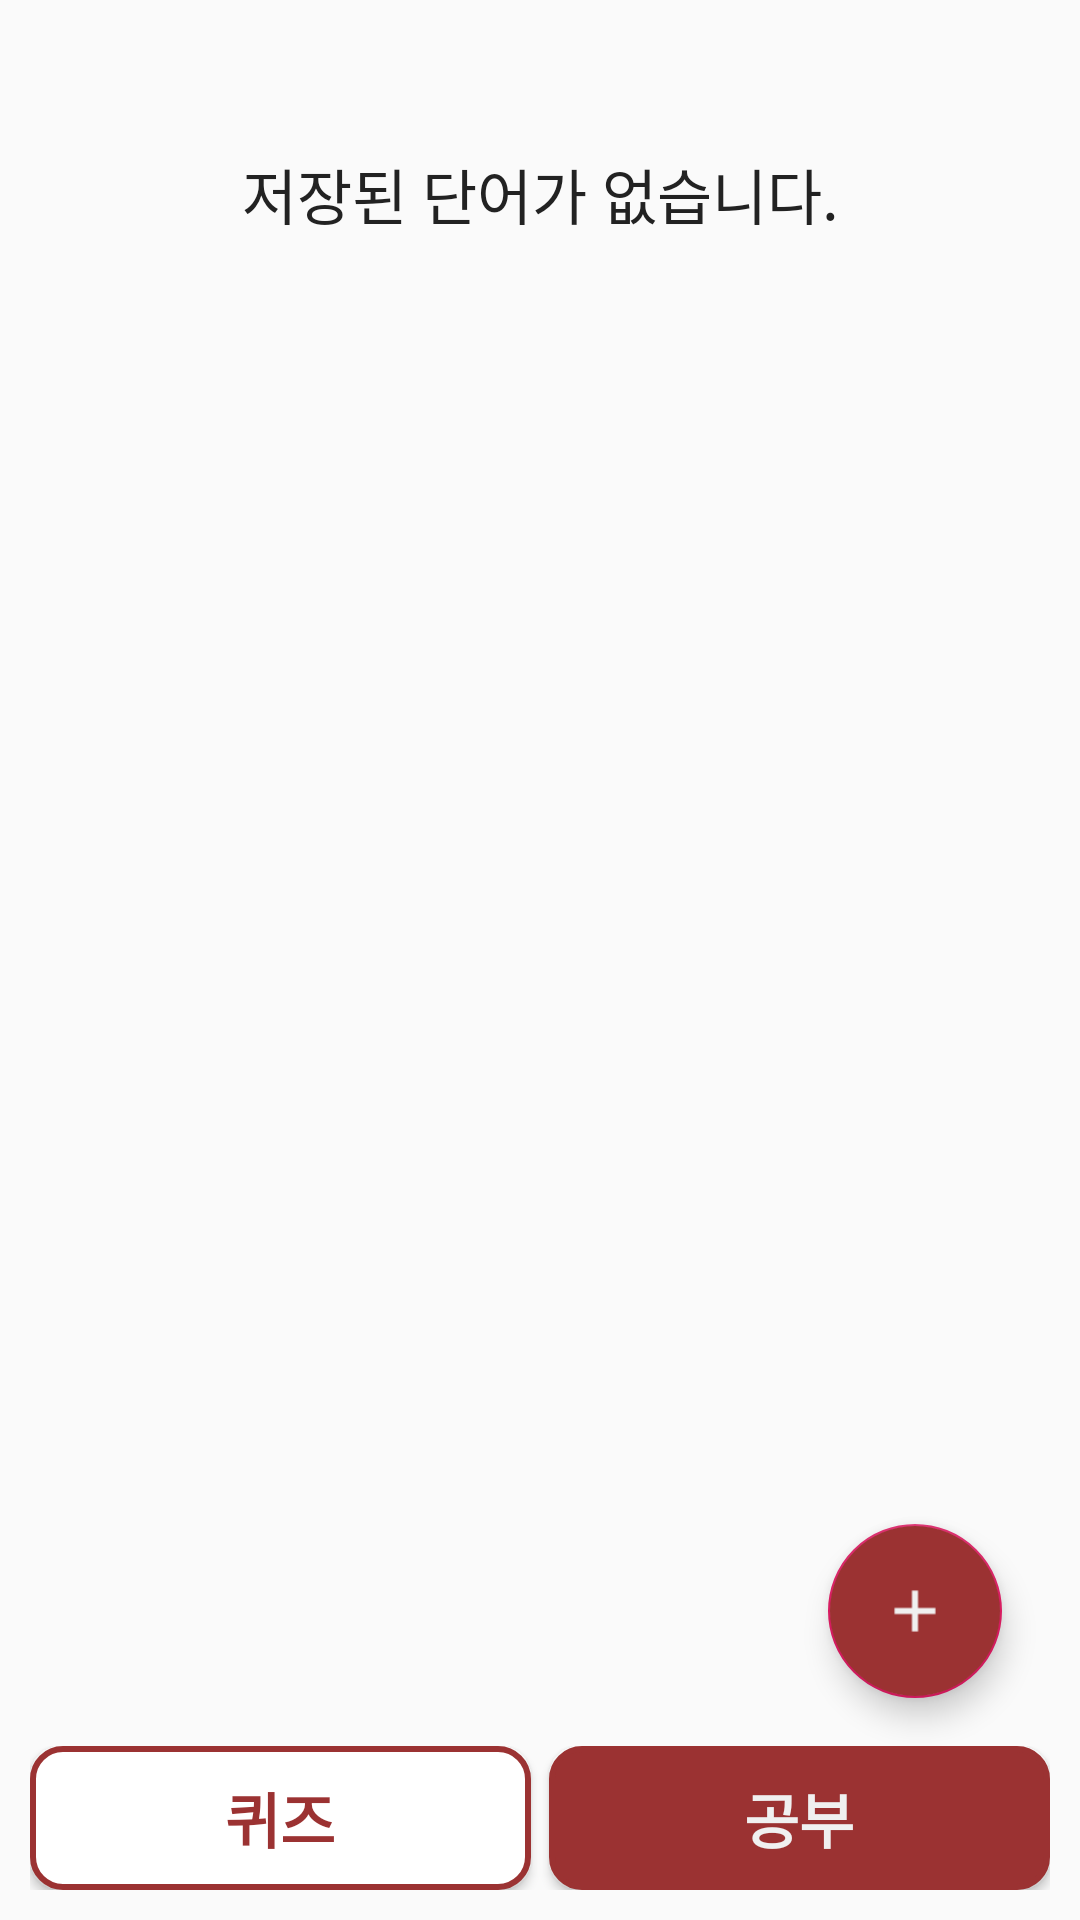

Reconstruct the res/layout file that produces this screen, plus the resources it refers to.
<!-- AndroidManifest.xml: application theme AppTheme -->
<!-- res/layout/fragment_home.xml -->
<?xml version="1.0" encoding="utf-8"?>
<LinearLayout xmlns:android="http://schemas.android.com/apk/res/android"
    xmlns:app="http://schemas.android.com/apk/res-auto"
    android:layout_width="match_parent"
    android:layout_height="match_parent"
    android:orientation="vertical"
    android:paddingLeft="10dp"
    android:paddingRight="10dp"
    android:paddingBottom="10dp">

    <FrameLayout
        android:layout_width="match_parent"
        android:layout_height="0dp"
        android:layout_weight="1">
        <TextView
            android:id="@+id/txtEmpty"
            android:layout_width="match_parent"
            android:layout_height="wrap_content"
            android:text="저장된 단어가 없습니다."
            android:textSize="20sp"
            android:fontFamily="@font/the110"
            android:textColor="#222222"
            android:gravity="center"
            android:paddingTop="50dp"
            android:visibility="visible"/>
        <ListView
            android:id="@+id/listView"
            android:layout_width="match_parent"
            android:layout_height="match_parent"/>

        <com.google.android.material.floatingactionbutton.FloatingActionButton
            android:id="@+id/fab"
            android:layout_width="wrap_content"
            android:layout_height="wrap_content"
            android:layout_gravity="bottom|end"
            android:layout_margin="@dimen/fab_margin"
            android:backgroundTint="#9b3232"
            app:fabSize="normal"
            android:src="@drawable/add_foreground"/>
    </FrameLayout>

    <LinearLayout
        android:layout_width="match_parent"
        android:layout_height="wrap_content"
        android:orientation="horizontal">
        <Button
            android:id="@+id/btnQuiz"
            android:layout_width="0dp"
            android:layout_weight="1"
            android:layout_height="wrap_content"
            android:text="퀴즈"
            android:textColor="#9b3232"
            android:background="@drawable/buttonstyle"
            android:textStyle="bold"
            android:fontFamily="@font/the140"
            android:layout_marginRight="3dp"
            android:textSize="20sp"/>
        <Button
            android:id="@+id/btnStudy"
            android:layout_width="0dp"
            android:layout_weight="1"
            android:layout_height="wrap_content"
            android:text="공부"
            android:layout_marginLeft="3dp"
            android:textColor="#f0f0f0"
            android:fontFamily="@font/the140"
            android:background="@drawable/corebuttonstyle"
            android:textStyle="bold"
            android:textSize="20sp"/>
    </LinearLayout>

</LinearLayout>
<!-- resources referenced by this layout -->
<resources>
  <dimen name="fab_margin">16dp</dimen>
  <!-- drawable add_foreground (drawable) -->
  <vector xmlns:android="http://schemas.android.com/apk/res/android"
      android:width="108dp"
      android:height="108dp"
      android:viewportWidth="41.37931"
      android:viewportHeight="41.37931"
      android:tint="#F0F0F0">
    <group android:translateX="8.689655"
        android:translateY="8.689655">
        <path
            android:fillColor="#FF000000"
            android:pathData="M19,13h-6v6h-2v-6H5v-2h6V5h2v6h6v2z"/>
    </group>
  </vector>
  <!-- drawable buttonstyle (drawable) -->
  <?xml version="1.0" encoding="utf-8"?>
  <selector xmlns:android="http://schemas.android.com/apk/res/android">
  
      <item android:state_enabled="false">
          <shape android:shape="rectangle">
              <corners android:radius="10dp"></corners>
              <solid android:color="#FFFFFF"/>
              <stroke android:color="#977575"
                  android:width="2dp"/>
          </shape>
      </item>
  
      <item android:state_pressed="true">
          <shape android:shape="rectangle">
              <corners android:radius="10dp"></corners>
              <solid android:color="#CDCDCD"/>
              <stroke android:color="#FF9b3232"
                  android:width="2dp"/>
          </shape>
      </item>
  
      <item android:state_pressed="false">
          <shape android:shape="rectangle">
              <corners android:radius="10dp"></corners>
              <solid android:color="#ffffff"/>
              <stroke android:color="#FF9b3232"
                  android:width="2dp"/>
          </shape>
      </item>
  
  </selector>
  <!-- drawable corebuttonstyle (drawable) -->
  <?xml version="1.0" encoding="utf-8"?>
  <selector xmlns:android="http://schemas.android.com/apk/res/android">
  
      <item android:state_enabled="false">
          <shape android:shape="rectangle">
              <corners android:radius="10dp"></corners>
              <solid android:color="#977575"/>
              <stroke android:color="#977575"
                  android:width="2dp"/>
          </shape>
      </item>
  
      <item android:state_pressed="true">
          <shape android:shape="rectangle">
              <corners android:radius="10dp"></corners>
              <solid android:color="#781414"/>
              <stroke android:color="#FF9b3232"
                  android:width="2dp"/>
          </shape>
      </item>
  
      <item android:state_pressed="false">
          <shape android:shape="rectangle">
              <corners android:radius="10dp"></corners>
              <solid android:color="#9b3232"/>
              <stroke android:color="#FF9b3232"
                  android:width="2dp"/>
          </shape>
      </item>
  
  </selector>
  <style name="AppTheme" parent="Theme.AppCompat.Light">
          
          <item name="colorPrimary">#ffffff</item>
          <item name="colorPrimaryDark">#ffffff</item>
          <item name="colorAccent">@color/colorAccent</item>
          <item name="android:actionOverflowButtonStyle">@style/AppTheme.OverFlow</item>
      </style>
  <color name="colorAccent">#D81B60</color>
  <style name="AppTheme.OverFlow" parent="Widget.AppCompat.ActionButton.Overflow">
          <item name="android:tint">#222222</item>
      </style>
</resources>
